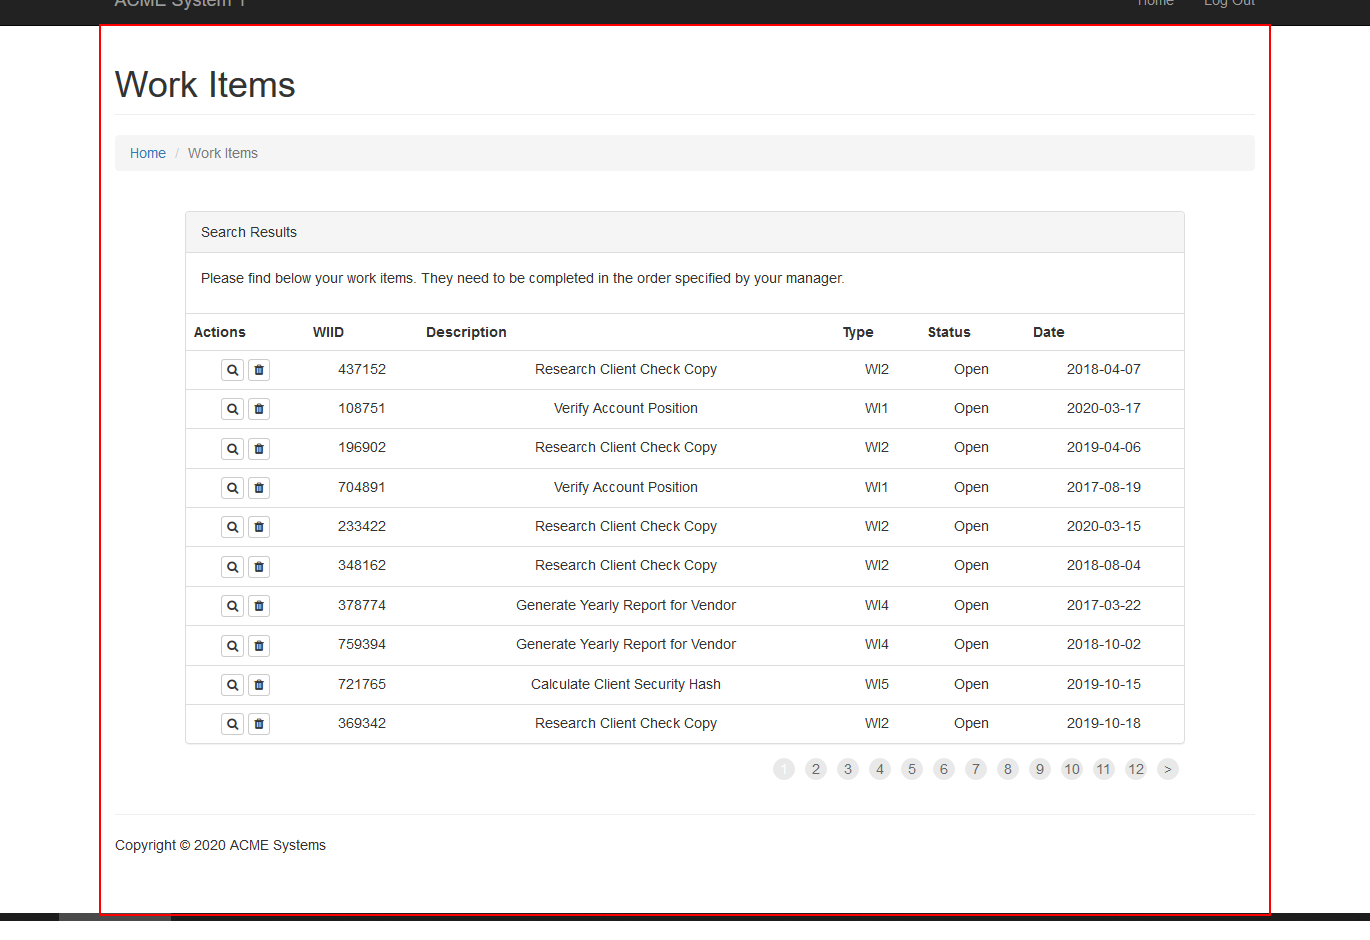
Task: Creating a Library and using the activities in the Library in a workflow
Workflow: Download all work items

Step 1: get-text from the table
